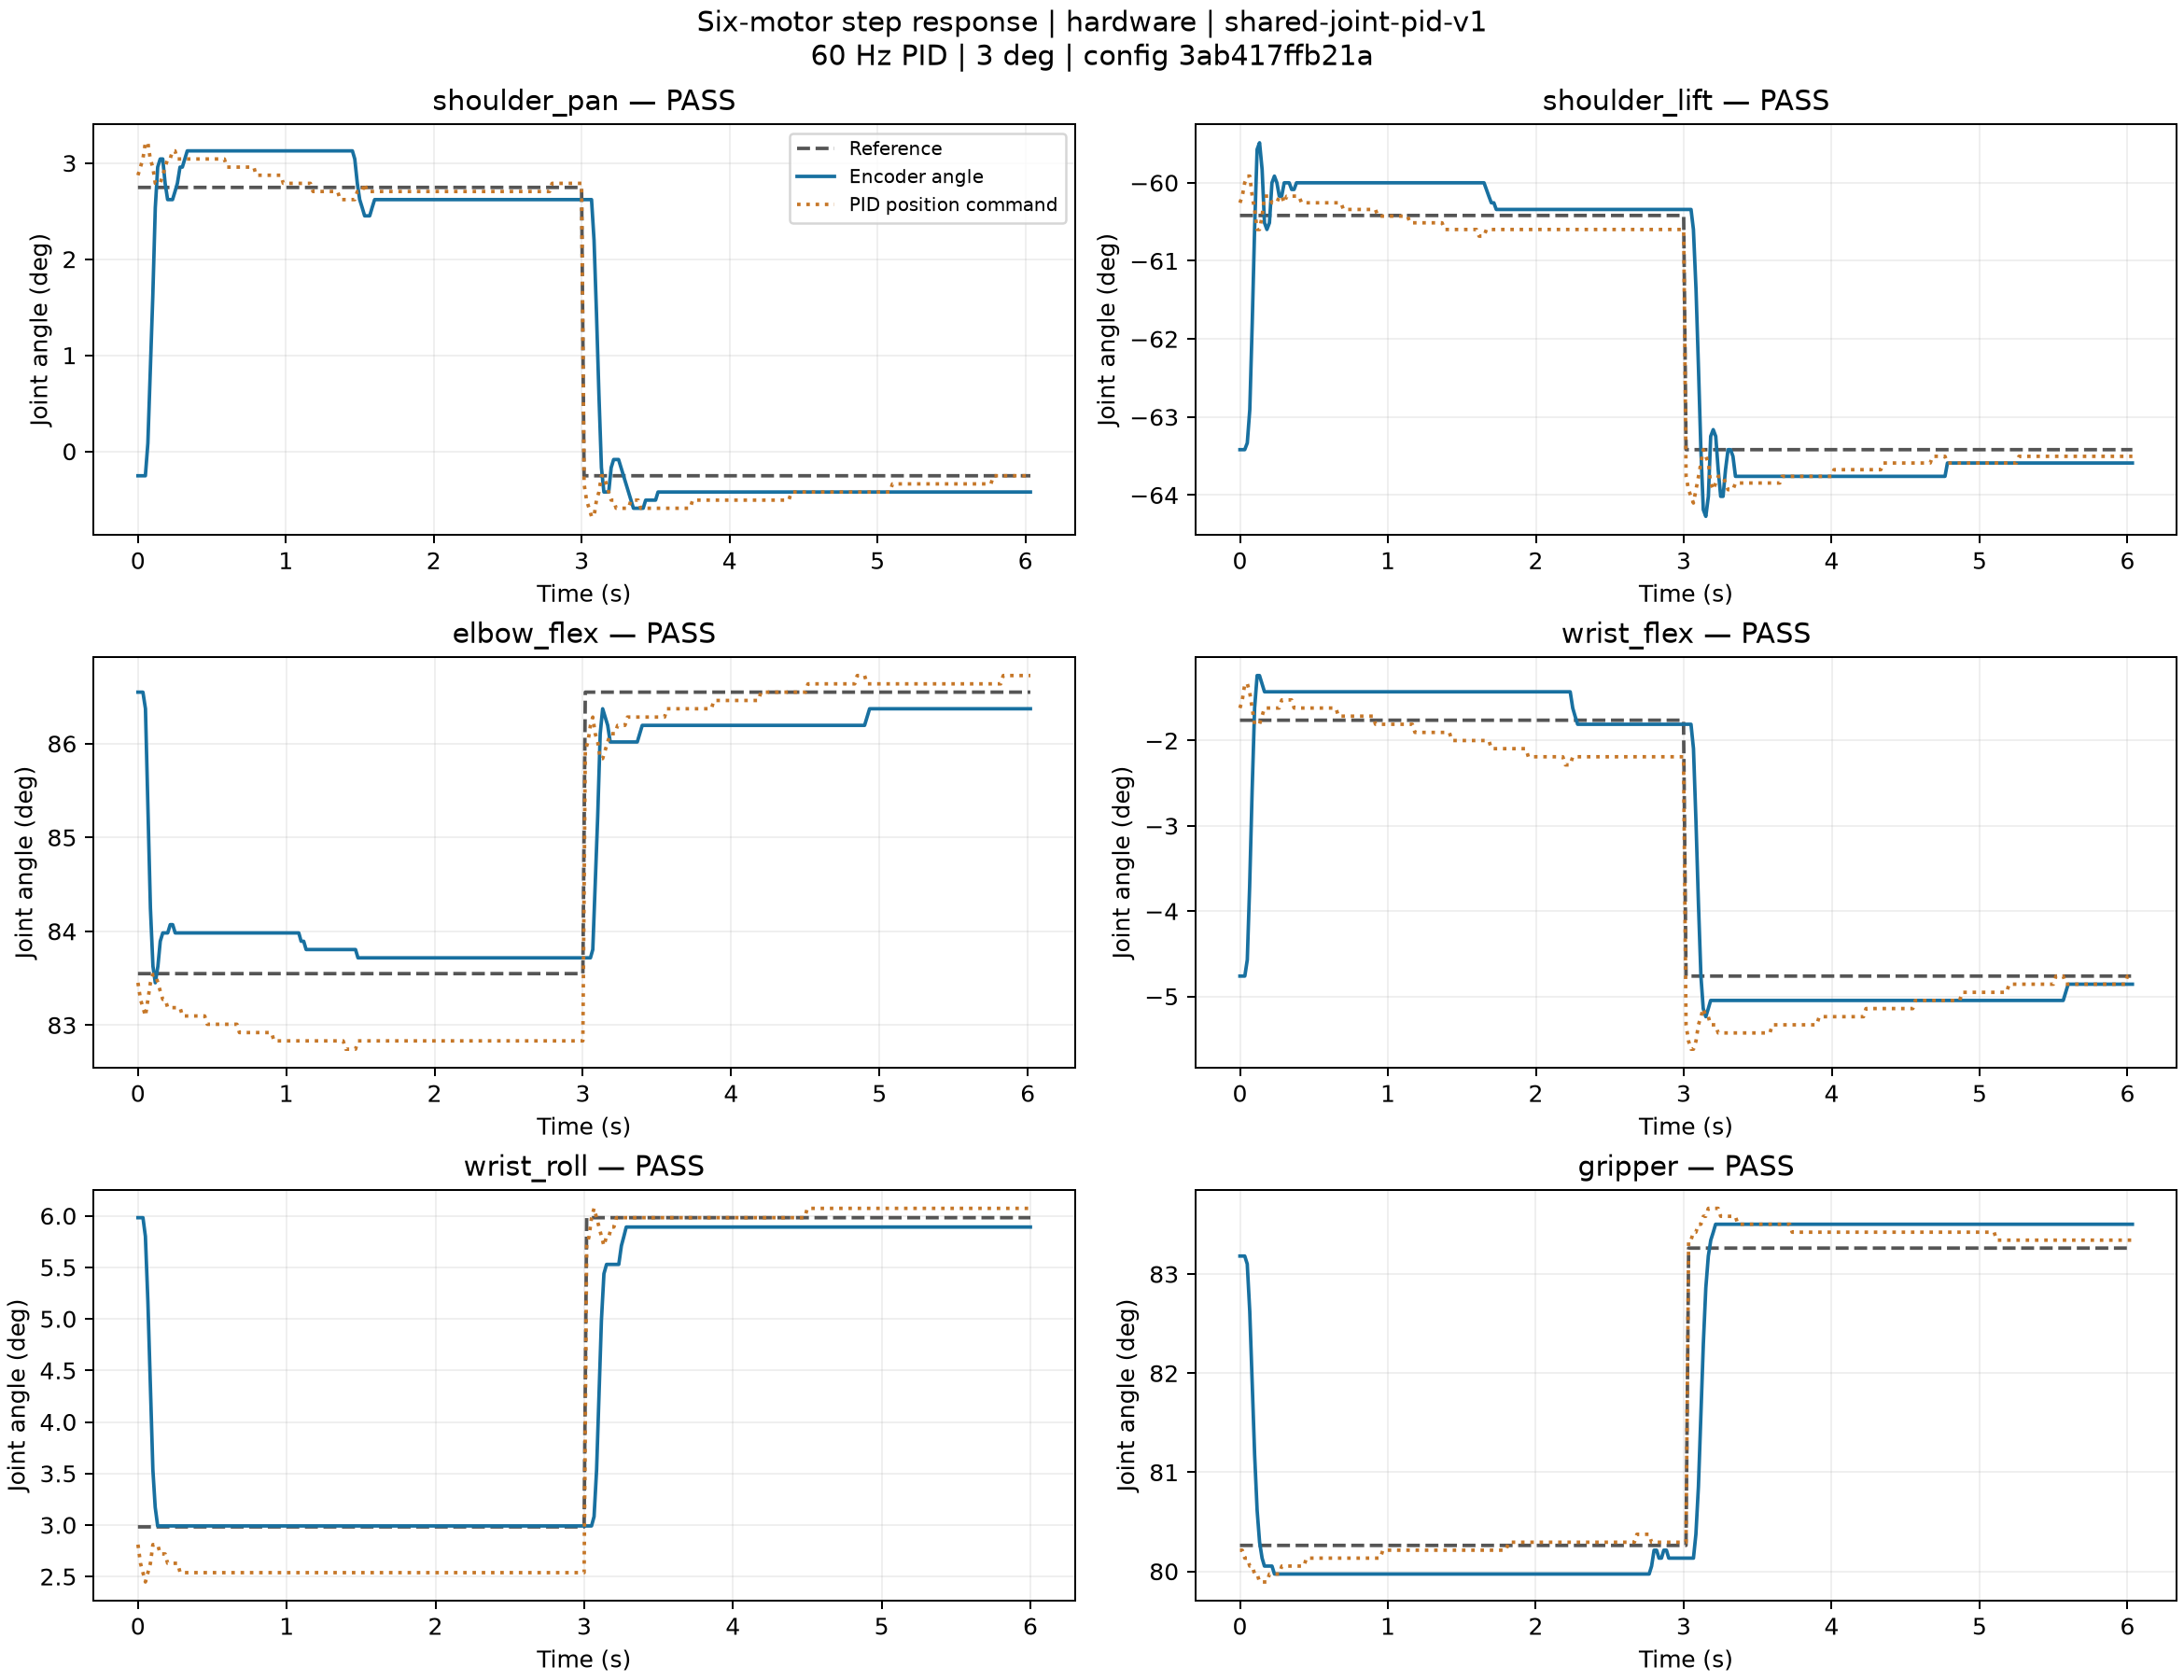

The table this chart was drawn from, first rows:
joint, direction, time_s, reference_deg, actual_deg, command_deg
shoulder_pan, out, 0.0, 2.746, -0.2535, 2.873
shoulder_pan, out, 0.01683, 2.746, -0.2535, 2.958
shoulder_pan, out, 0.03324, 2.746, -0.2535, 3.042
shoulder_pan, out, 0.05012, 2.746, -0.2535, 3.211
shoulder_pan, out, 0.06697, 2.746, 0.08451, 3.211
shoulder_pan, out, 0.08334, 2.746, 0.8451, 3.042
shoulder_pan, out, 0.1001, 2.746, 1.606, 2.958
shoulder_pan, out, 0.1171, 2.746, 2.535, 2.789
shoulder_pan, out, 0.1334, 2.746, 2.958, 2.789
shoulder_pan, out, 0.1504, 2.746, 3.042, 2.789
shoulder_pan, out, 0.1675, 2.746, 3.042, 2.873
shoulder_pan, out, 0.1838, 2.746, 2.789, 2.958
shoulder_pan, out, 0.2005, 2.746, 2.62, 3.042
shoulder_pan, out, 0.2174, 2.746, 2.62, 3.042
shoulder_pan, out, 0.2338, 2.746, 2.62, 3.127
shoulder_pan, out, 0.2506, 2.746, 2.704, 3.127
shoulder_pan, out, 0.2665, 2.746, 2.789, 3.042
shoulder_pan, out, 0.2843, 2.746, 2.958, 3.042
shoulder_pan, out, 0.3001, 2.746, 2.958, 3.042
shoulder_pan, out, 0.3169, 2.746, 3.042, 3.042
shoulder_pan, out, 0.3333, 2.746, 3.127, 3.042
shoulder_pan, out, 0.3502, 2.746, 3.127, 3.042
shoulder_pan, out, 0.3673, 2.746, 3.127, 3.042
shoulder_pan, out, 0.3837, 2.746, 3.127, 3.042
shoulder_pan, out, 0.4004, 2.746, 3.127, 3.042
shoulder_pan, out, 0.4173, 2.746, 3.127, 3.042
shoulder_pan, out, 0.4336, 2.746, 3.127, 3.042
shoulder_pan, out, 0.4504, 2.746, 3.127, 3.042
shoulder_pan, out, 0.4675, 2.746, 3.127, 3.042
shoulder_pan, out, 0.4841, 2.746, 3.127, 3.042
shoulder_pan, out, 0.5001, 2.746, 3.127, 3.042
shoulder_pan, out, 0.5173, 2.746, 3.127, 3.042
shoulder_pan, out, 0.5336, 2.746, 3.127, 3.042
shoulder_pan, out, 0.5506, 2.746, 3.127, 3.042
shoulder_pan, out, 0.5665, 2.746, 3.127, 3.042
shoulder_pan, out, 0.5841, 2.746, 3.127, 3.042
shoulder_pan, out, 0.6, 2.746, 3.127, 2.958
shoulder_pan, out, 0.6169, 2.746, 3.127, 2.958
shoulder_pan, out, 0.633, 2.746, 3.127, 2.958
shoulder_pan, out, 0.6499, 2.746, 3.127, 2.958
shoulder_pan, out, 0.6669, 2.746, 3.127, 2.958
shoulder_pan, out, 0.6827, 2.746, 3.127, 2.958
shoulder_pan, out, 0.6998, 2.746, 3.127, 2.958
shoulder_pan, out, 0.7165, 2.746, 3.127, 2.958
shoulder_pan, out, 0.733, 2.746, 3.127, 2.958
shoulder_pan, out, 0.7495, 2.746, 3.127, 2.958
shoulder_pan, out, 0.7659, 2.746, 3.127, 2.958
shoulder_pan, out, 0.7832, 2.746, 3.127, 2.958
shoulder_pan, out, 0.7992, 2.746, 3.127, 2.873
shoulder_pan, out, 0.8164, 2.746, 3.127, 2.873
shoulder_pan, out, 0.8327, 2.746, 3.127, 2.873
shoulder_pan, out, 0.8499, 2.746, 3.127, 2.873
shoulder_pan, out, 0.866, 2.746, 3.127, 2.873
shoulder_pan, out, 0.8833, 2.746, 3.127, 2.873
shoulder_pan, out, 0.8995, 2.746, 3.127, 2.873
shoulder_pan, out, 0.9167, 2.746, 3.127, 2.873
shoulder_pan, out, 0.933, 2.746, 3.127, 2.873
shoulder_pan, out, 0.9491, 2.746, 3.127, 2.873
shoulder_pan, out, 0.9663, 2.746, 3.127, 2.873
shoulder_pan, out, 0.9825, 2.746, 3.127, 2.789
... 2,115 more rows
